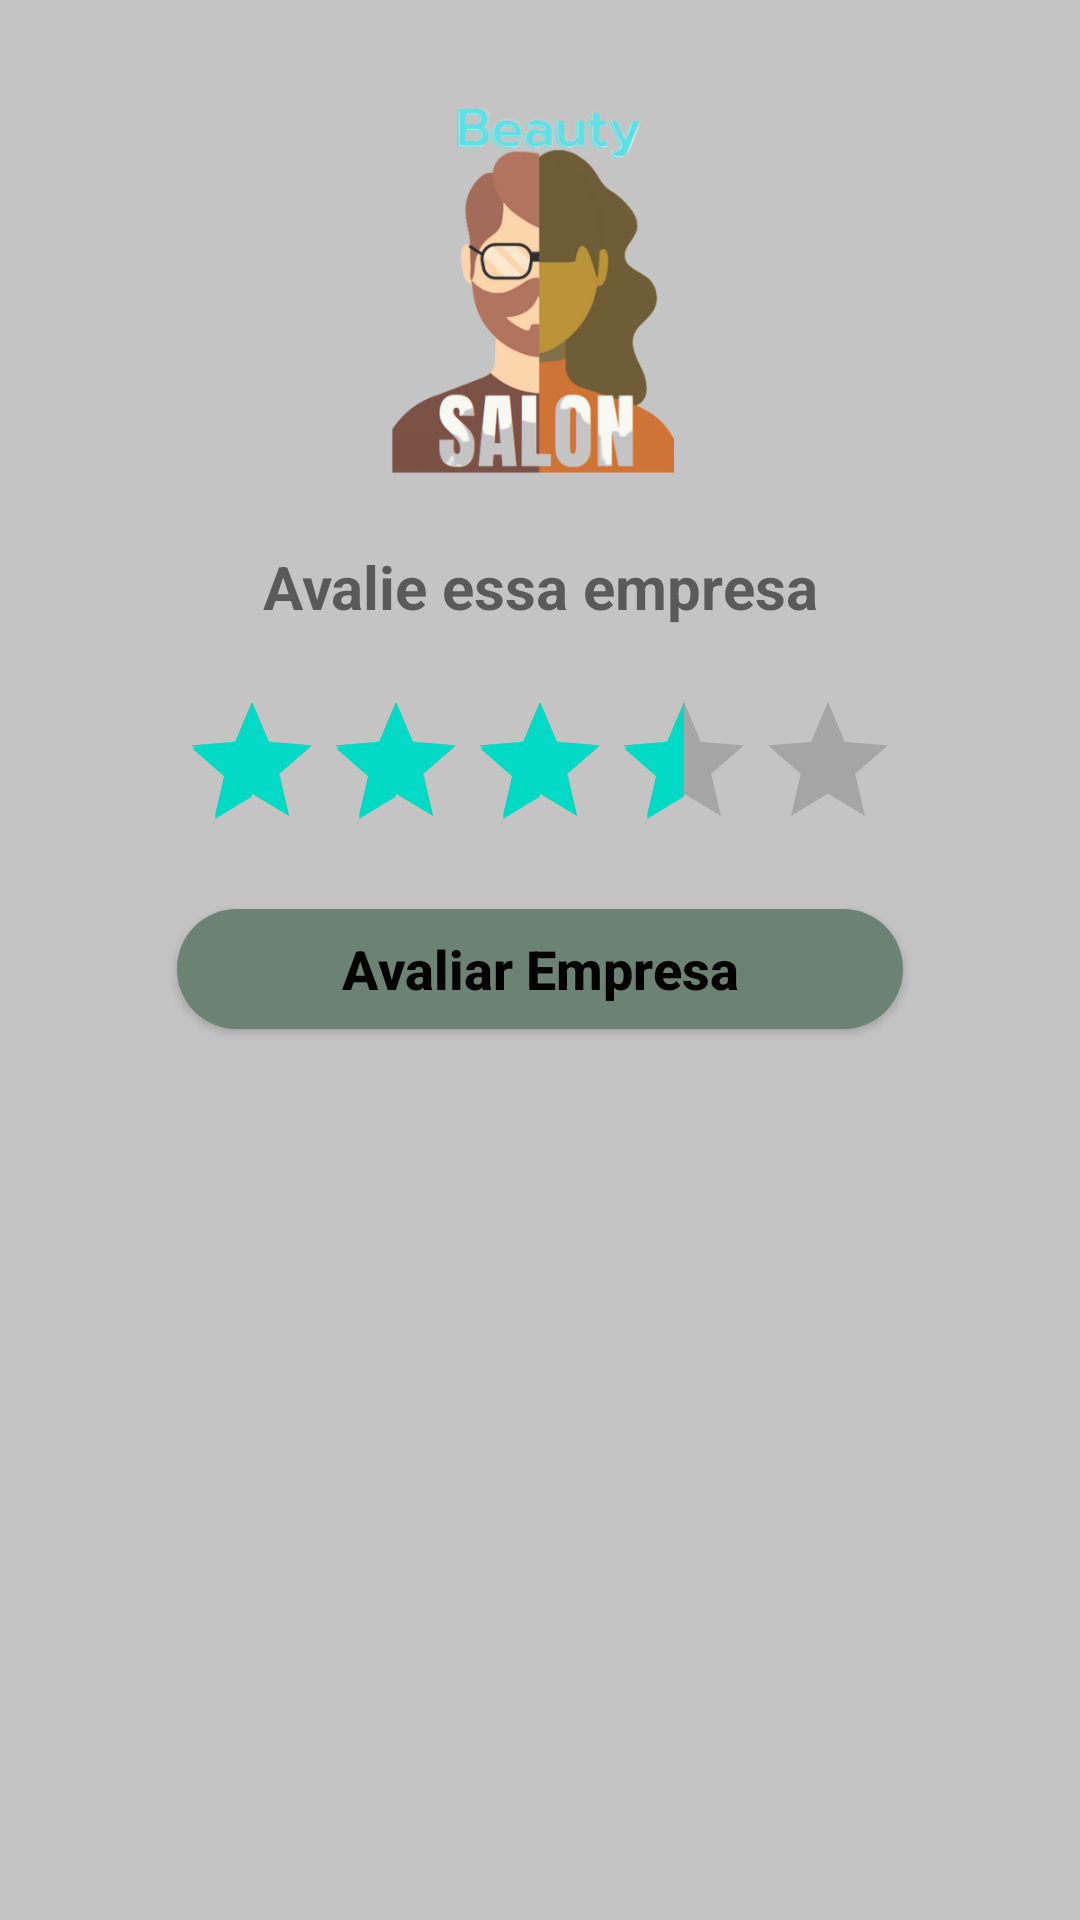

Reconstruct the res/layout file that produces this screen, plus the resources it refers to.
<!-- AndroidManifest.xml: application theme Theme.BeautySalon -->
<!-- res/layout/bottom_sheet_dialog.xml -->
<?xml version="1.0" encoding="utf-8"?>
<androidx.constraintlayout.widget.ConstraintLayout xmlns:android="http://schemas.android.com/apk/res/android"
    xmlns:app="http://schemas.android.com/apk/res-auto"
    xmlns:tools="http://schemas.android.com/tools"
    android:layout_width="match_parent"
    android:layout_height="match_parent"
    android:background="@color/background">


    <ImageView
        android:id="@+id/logo"
        android:layout_width="150dp"
        android:layout_height="150dp"
        android:layout_gravity="center"
        android:layout_marginTop="16dp"
        android:src="@drawable/avatar_1"
        app:layout_constraintEnd_toEndOf="parent"
        app:layout_constraintStart_toStartOf="parent"
        app:layout_constraintTop_toTopOf="parent" />

    <TextView
        android:id="@+id/textView5"
        android:layout_width="wrap_content"
        android:layout_height="wrap_content"
        android:layout_marginTop="16dp"
        android:text="Avalie essa empresa"
        android:textSize="20sp"
        android:textStyle="bold"
        app:layout_constraintEnd_toEndOf="parent"
        app:layout_constraintStart_toStartOf="parent"
        app:layout_constraintTop_toBottomOf="@+id/logo" />

    <RatingBar
        android:id="@+id/rating_bar_avaliar"
        android:layout_width="wrap_content"
        android:layout_height="wrap_content"
        android:layout_marginTop="21dp"
        android:numStars="5"
        android:rating="3.5"
        android:stepSize="0.5"
        app:layout_constraintEnd_toEndOf="parent"
        app:layout_constraintStart_toStartOf="parent"
        app:layout_constraintTop_toBottomOf="@+id/textView5" />

    <androidx.appcompat.widget.AppCompatButton
        android:id="@+id/btnAvaliarSubmit"
        style="@style/btnLogin"
        android:layout_marginTop="16dp"
        android:hint="@string/avaliar"
        android:textColor="@color/black"
        android:textColorHighlight="@color/black"
        android:textColorHint="@color/black"
        android:textColorLink="@color/black"
        app:layout_constraintEnd_toEndOf="parent"
        app:layout_constraintStart_toStartOf="parent"
        app:layout_constraintTop_toBottomOf="@+id/rating_bar_avaliar" />

</androidx.constraintlayout.widget.ConstraintLayout>
<!-- resources referenced by this layout -->
<resources>
  <color name="background">#C4C4C4</color>
  <color name="black">#FF000000</color>
  <!-- drawable avatar_1: png bitmap (drawable-v24, 70142 bytes) -->
  <string name="avaliar">Avaliar Empresa</string>
  <style name="btnLogin">
          <item name="android:layout_width">242dp</item>
          <item name="android:layout_height">40dp</item>
          <item name="android:layout_marginLeft">40dp</item>
          <item name="android:layout_marginRight">40dp</item>
          <item name="android:layout_marginTop">15dp</item>
          <item name="android:textColor">@color/black</item>
          <item name="android:textSize">18sp</item>
          <item name="android:textStyle">bold</item>
          <item name="android:textColorHint">@color/black</item>
          <item name="android:background">@drawable/button</item>
      </style>
  <style name="Theme.BeautySalon" parent="Theme.MaterialComponents.DayNight.NoActionBar">
          
          <item name="colorPrimary">@color/background</item>
          <item name="colorPrimaryVariant">@color/background</item>
          <item name="colorOnPrimary">@color/white</item>
          
          <item name="colorSecondary">@color/teal_200</item>
          <item name="colorSecondaryVariant">@color/teal_700</item>
          <item name="colorOnSecondary">@color/black</item>
          
          <item name="android:statusBarColor" tools:targetApi="l">?attr/colorPrimaryVariant</item>
          
      </style>
  <!-- drawable button (drawable) -->
  <?xml version="1.0" encoding="utf-8"?>
  <shape xmlns:android="http://schemas.android.com/apk/res/android">
      <solid android:color="@color/btn"/>
      <corners android:radius="40dp"/>
  </shape>
  <color name="white">#FFFFFFFF</color>
  <color name="teal_200">#FF03DAC5</color>
  <color name="teal_700">#FF018786</color>
  <color name="btn">#6C8272</color>
</resources>
